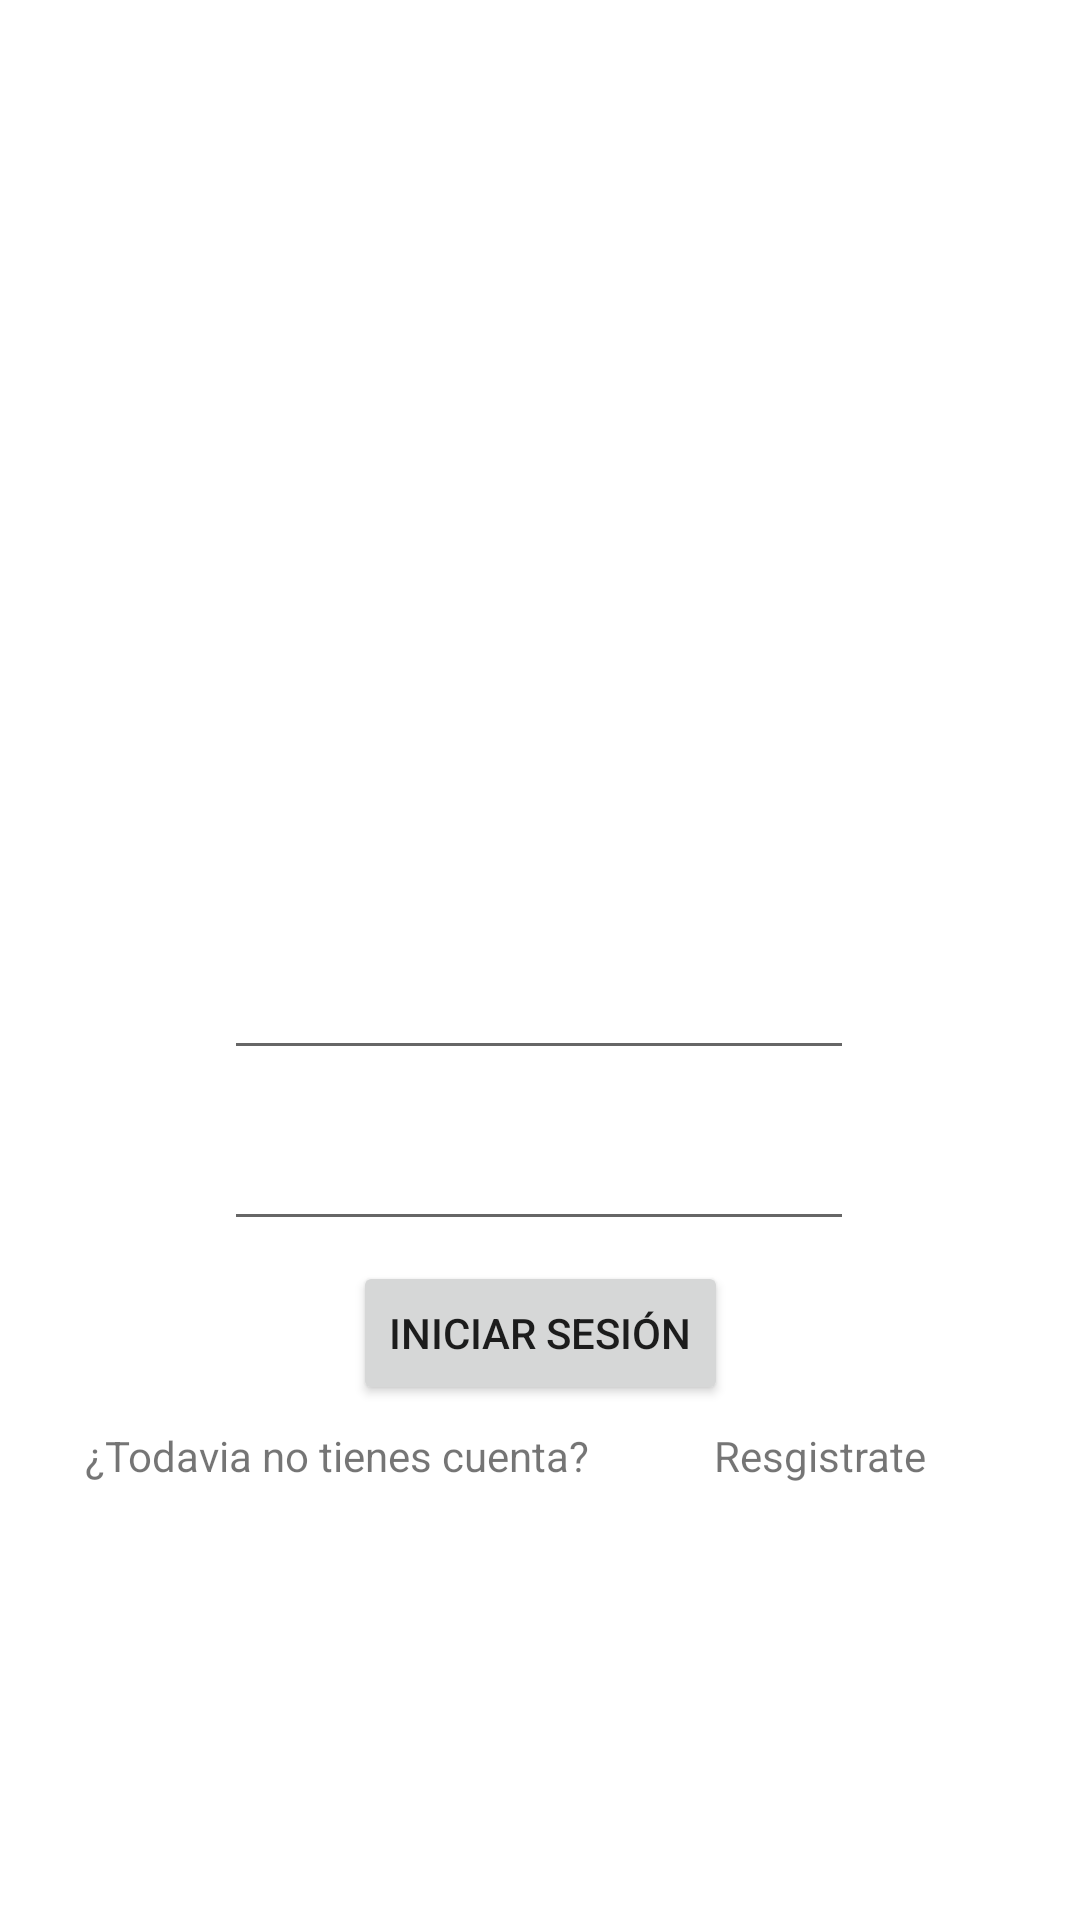

Produce the Android XML layout that renders to this screen, including the resource entries it uses.
<!-- AndroidManifest.xml: application theme Theme.Taller_App1 -->
<!-- res/layout/activity_main.xml -->
<?xml version="1.0" encoding="utf-8"?>
<androidx.constraintlayout.widget.ConstraintLayout xmlns:android="http://schemas.android.com/apk/res/android"
    xmlns:app="http://schemas.android.com/apk/res-auto"
    xmlns:tools="http://schemas.android.com/tools"
    android:layout_width="match_parent"
    android:layout_height="match_parent"
    tools:context=".MainActivity">

    <EditText
        android:id="@+id/editTextTextPassword"
        android:layout_width="wrap_content"
        android:layout_height="wrap_content"
        android:ems="10"
        android:inputType="textPassword"
        app:layout_constraintBottom_toBottomOf="parent"
        app:layout_constraintEnd_toEndOf="parent"
        app:layout_constraintHorizontal_bias="0.497"
        app:layout_constraintStart_toStartOf="parent"
        app:layout_constraintTop_toTopOf="parent"
        app:layout_constraintVertical_bias="0.622" />

    <EditText
        android:id="@+id/Id_Login"
        android:layout_width="wrap_content"
        android:layout_height="wrap_content"
        android:ems="10"
        android:inputType="textPersonName"
        app:layout_constraintBottom_toBottomOf="parent"
        app:layout_constraintEnd_toEndOf="parent"
        app:layout_constraintHorizontal_bias="0.497"
        app:layout_constraintStart_toStartOf="parent"
        app:layout_constraintTop_toTopOf="parent"
        app:layout_constraintVertical_bias="0.527" />

    <TextView
        android:id="@+id/textView3"
        android:layout_width="190dp"
        android:layout_height="19dp"
        android:text="¿Todavia no tienes cuenta?"
        app:layout_constraintBottom_toBottomOf="parent"
        app:layout_constraintEnd_toEndOf="parent"
        app:layout_constraintHorizontal_bias="0.167"
        app:layout_constraintStart_toStartOf="parent"
        app:layout_constraintTop_toTopOf="parent"
        app:layout_constraintVertical_bias="0.766" />

    <Button
        android:id="@+id/button"
        android:layout_width="wrap_content"
        android:layout_height="wrap_content"
        android:onClick="iniciosesion"
        android:text="Iniciar Sesión"
        app:layout_constraintBottom_toBottomOf="parent"
        app:layout_constraintEnd_toEndOf="parent"
        app:layout_constraintStart_toStartOf="parent"
        app:layout_constraintTop_toTopOf="parent"
        app:layout_constraintVertical_bias="0.71" />

    <TextView
        android:id="@+id/textView4"
        android:layout_width="wrap_content"
        android:layout_height="wrap_content"

        android:onClick="Registrar"
        android:text="Resgistrate"
        app:layout_constraintBottom_toBottomOf="parent"
        app:layout_constraintEnd_toEndOf="parent"
        app:layout_constraintHorizontal_bias="0.823"
        app:layout_constraintStart_toStartOf="parent"
        app:layout_constraintTop_toTopOf="parent"
        app:layout_constraintVertical_bias="0.766" />

    <ImageView
        android:id="@+id/imageView4"
        android:layout_width="197dp"
        android:layout_height="182dp"
        app:layout_constraintBottom_toBottomOf="parent"
        app:layout_constraintEnd_toEndOf="parent"
        app:layout_constraintStart_toStartOf="parent"
        app:layout_constraintTop_toTopOf="parent"
        app:layout_constraintVertical_bias="0.209"
        app:srcCompat="@drawable/usuario" />

</androidx.constraintlayout.widget.ConstraintLayout>
<!-- resources referenced by this layout -->
<resources>
  <style name="Theme.Taller_App1" parent="Theme.MaterialComponents.DayNight.DarkActionBar">
          
          <item name="colorPrimary">@color/purple_500</item>
          <item name="colorPrimaryVariant">@color/purple_700</item>
          <item name="colorOnPrimary">@color/white</item>
          
          <item name="colorSecondary">@color/teal_200</item>
          <item name="colorSecondaryVariant">@color/teal_700</item>
          <item name="colorOnSecondary">@color/black</item>
          
          <item name="android:statusBarColor" tools:targetApi="l">?attr/colorPrimaryVariant</item>
          
      </style>
  <!-- not gathered from this repository: default colours our renderer supplied (Android Studio template values) -->
  <color name="purple_500">#FF6200EE</color>
  <color name="purple_700">#FF3700B3</color>
  <color name="teal_200">#FF03DAC5</color>
  <color name="teal_700">#FF018786</color>
  <color name="black">#FF000000</color>
  <color name="white">#FFFFFFFF</color>
</resources>
